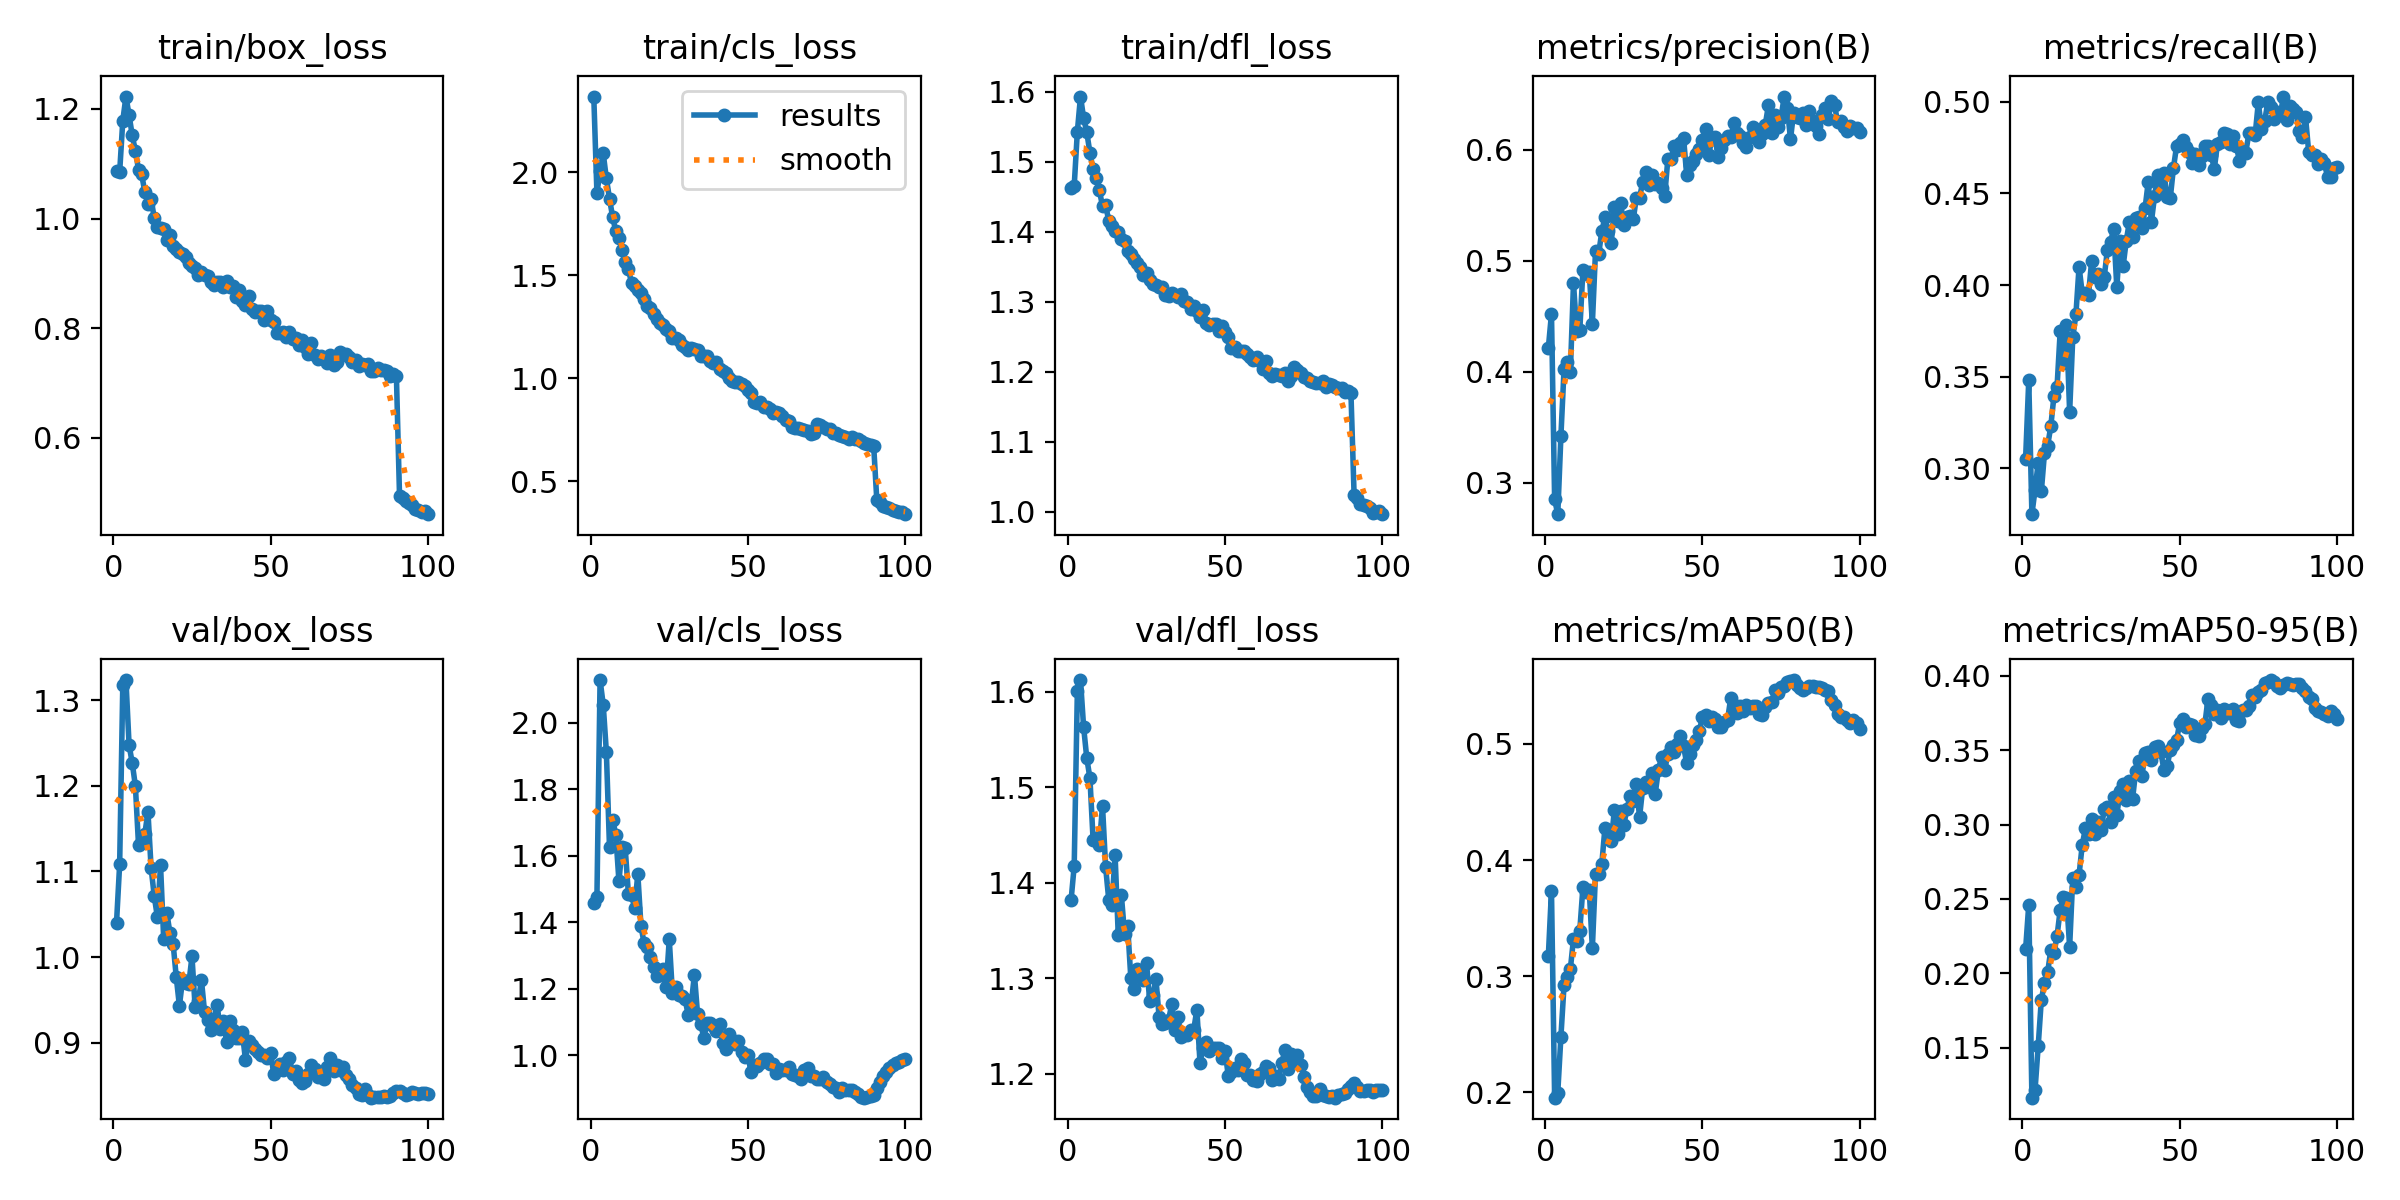

The table this chart was drawn from, first rows:
epoch, time, train/box_loss, train/cls_loss, train/dfl_loss, metrics/precision(B), metrics/recall(B), metrics/mAP50(B), metrics/mAP50-95(B), val/box_loss, val/cls_loss, val/dfl_loss, lr/pg0, lr/pg1, lr/pg2, lr/pg3, lr/pg4, lr/pg5, lr/pg6, lr/pg7
1, 1144, 1.086, 2.368, 1.463, 0.4214, 0.3053, 0.3174, 0.2161, 1.04, 1.459, 1.382, 0.009999, 0.003333, 0.009999, 0.003333, 0.009999, 0.003333, 0.009999, 0.003333
2, 2118, 1.085, 1.898, 1.466, 0.4522, 0.3482, 0.3735, 0.2461, 1.108, 1.477, 1.418, 0.0198, 0.0066, 0.0198, 0.0066, 0.0198, 0.0066, 0.0198, 0.0066
3, 6303, 1.179, 2.008, 1.543, 0.285, 0.2751, 0.1954, 0.1164, 1.318, 2.129, 1.601, 0.0294, 0.009802, 0.0294, 0.009802, 0.0294, 0.009802, 0.0294, 0.009802
4, 7178, 1.222, 2.092, 1.593, 0.2718, 0.2884, 0.1998, 0.1217, 1.324, 2.055, 1.612, 0.02911, 0.009703, 0.02911, 0.009703, 0.02911, 0.009703, 0.02911, 0.009703
5, 8017, 1.189, 1.97, 1.562, 0.3423, 0.3032, 0.248, 0.1511, 1.247, 1.912, 1.563, 0.02881, 0.009604, 0.02881, 0.009604, 0.02881, 0.009604, 0.02881, 0.009604
6, 8838, 1.152, 1.872, 1.542, 0.4025, 0.2875, 0.2925, 0.1824, 1.227, 1.625, 1.531, 0.02851, 0.009505, 0.02851, 0.009505, 0.02851, 0.009505, 0.02851, 0.009505
7, 9793, 1.124, 1.782, 1.513, 0.4091, 0.3084, 0.2995, 0.1933, 1.2, 1.709, 1.51, 0.02822, 0.009406, 0.02822, 0.009406, 0.02822, 0.009406, 0.02822, 0.009406
8, 10582, 1.089, 1.714, 1.489, 0.3997, 0.3123, 0.3061, 0.2006, 1.131, 1.664, 1.445, 0.02792, 0.009307, 0.02792, 0.009307, 0.02792, 0.009307, 0.02792, 0.009307
9, 11355, 1.08, 1.681, 1.477, 0.4799, 0.3229, 0.3321, 0.2155, 1.135, 1.524, 1.447, 0.02762, 0.009208, 0.02762, 0.009208, 0.02762, 0.009208, 0.02762, 0.009208
10, 12124, 1.049, 1.62, 1.459, 0.4365, 0.3393, 0.3303, 0.2135, 1.144, 1.627, 1.44, 0.02733, 0.009109, 0.02733, 0.009109, 0.02733, 0.009109, 0.02733, 0.009109
11, 12877, 1.026, 1.567, 1.437, 0.4373, 0.3446, 0.3393, 0.2252, 1.169, 1.622, 1.481, 0.02703, 0.00901, 0.02703, 0.00901, 0.02703, 0.00901, 0.02703, 0.00901
12, 13619, 1.036, 1.529, 1.439, 0.4919, 0.3749, 0.3765, 0.2427, 1.104, 1.486, 1.416, 0.02673, 0.008911, 0.02673, 0.008911, 0.02673, 0.008911, 0.02673, 0.008911
13, 14355, 1.001, 1.463, 1.415, 0.4881, 0.3573, 0.3725, 0.2516, 1.071, 1.481, 1.382, 0.02644, 0.008812, 0.02644, 0.008812, 0.02644, 0.008812, 0.02644, 0.008812
14, 15094, 0.9851, 1.448, 1.408, 0.49, 0.3783, 0.3746, 0.2505, 1.047, 1.444, 1.377, 0.02614, 0.008713, 0.02614, 0.008713, 0.02614, 0.008713, 0.02614, 0.008713
15, 15835, 0.9834, 1.43, 1.401, 0.4435, 0.3308, 0.3242, 0.2179, 1.107, 1.546, 1.429, 0.02584, 0.008614, 0.02584, 0.008614, 0.02584, 0.008614, 0.02584, 0.008614
16, 16579, 0.9805, 1.415, 1.4, 0.5084, 0.3715, 0.3883, 0.2644, 1.021, 1.39, 1.346, 0.02555, 0.008515, 0.02555, 0.008515, 0.02555, 0.008515, 0.02555, 0.008515
17, 17616, 0.9611, 1.384, 1.389, 0.5062, 0.3841, 0.3876, 0.2583, 1.051, 1.337, 1.387, 0.02525, 0.008416, 0.02525, 0.008416, 0.02525, 0.008416, 0.02525, 0.008416
18, 18923, 0.9691, 1.353, 1.386, 0.5264, 0.41, 0.3965, 0.2663, 1.028, 1.327, 1.347, 0.02495, 0.008317, 0.02495, 0.008317, 0.02495, 0.008317, 0.02495, 0.008317
19, 19716, 0.9503, 1.342, 1.373, 0.5391, 0.3956, 0.4277, 0.2862, 1.016, 1.297, 1.355, 0.02465, 0.008218, 0.02465, 0.008218, 0.02465, 0.008218, 0.02465, 0.008218
20, 20515, 0.9447, 1.311, 1.369, 0.5263, 0.3955, 0.4259, 0.2974, 0.9765, 1.266, 1.301, 0.02436, 0.008119, 0.02436, 0.008119, 0.02436, 0.008119, 0.02436, 0.008119
21, 21333, 0.9383, 1.287, 1.361, 0.5158, 0.3947, 0.4162, 0.2934, 0.943, 1.238, 1.289, 0.02406, 0.00802, 0.02406, 0.00802, 0.02406, 0.00802, 0.02406, 0.00802
22, 22135, 0.9346, 1.27, 1.356, 0.5482, 0.4133, 0.443, 0.304, 0.9733, 1.241, 1.31, 0.02376, 0.007921, 0.02376, 0.007921, 0.02376, 0.007921, 0.02376, 0.007921
23, 22941, 0.9298, 1.258, 1.35, 0.5362, 0.4042, 0.4228, 0.2939, 0.9696, 1.261, 1.301, 0.02347, 0.007822, 0.02347, 0.007822, 0.02347, 0.007822, 0.02347, 0.007822
24, 23773, 0.9183, 1.242, 1.339, 0.5516, 0.4063, 0.4425, 0.302, 0.9689, 1.205, 1.298, 0.02317, 0.007723, 0.02317, 0.007723, 0.02317, 0.007723, 0.02317, 0.007723
25, 24966, 0.9132, 1.228, 1.341, 0.5322, 0.4007, 0.4305, 0.2963, 1.001, 1.349, 1.316, 0.02287, 0.007624, 0.02287, 0.007624, 0.02287, 0.007624, 0.02287, 0.007624
26, 25886, 0.9094, 1.195, 1.332, 0.5391, 0.4044, 0.4439, 0.3104, 0.9412, 1.187, 1.277, 0.02258, 0.007525, 0.02258, 0.007525, 0.02258, 0.007525, 0.02258, 0.007525
27, 26773, 0.8971, 1.195, 1.325, 0.5401, 0.4192, 0.4554, 0.312, 0.9485, 1.204, 1.282, 0.02228, 0.007426, 0.02228, 0.007426, 0.02228, 0.007426, 0.02228, 0.007426
28, 27650, 0.9021, 1.186, 1.324, 0.5372, 0.4234, 0.4505, 0.302, 0.9731, 1.182, 1.299, 0.02198, 0.007327, 0.02198, 0.007327, 0.02198, 0.007327, 0.02198, 0.007327
29, 28527, 0.8968, 1.162, 1.321, 0.557, 0.4306, 0.4658, 0.3185, 0.936, 1.179, 1.259, 0.02168, 0.007228, 0.02168, 0.007228, 0.02168, 0.007228, 0.02168, 0.007228
30, 29671, 0.8958, 1.151, 1.321, 0.5566, 0.3988, 0.4368, 0.3062, 0.9266, 1.17, 1.252, 0.02139, 0.007129, 0.02139, 0.007129, 0.02139, 0.007129, 0.02139, 0.007129
31, 30804, 0.8834, 1.139, 1.31, 0.5708, 0.4241, 0.4619, 0.3224, 0.9152, 1.123, 1.253, 0.02109, 0.00703, 0.02109, 0.00703, 0.02109, 0.00703, 0.02109, 0.00703
32, 923.4, 0.8795, 1.149, 1.309, 0.5797, 0.4102, 0.467, 0.3275, 0.9271, 1.155, 1.256, 0.02079, 0.006931, 0.02079, 0.006931, 0.02079, 0.006931, 0.02079, 0.006931
33, 1790, 0.8844, 1.141, 1.313, 0.5686, 0.424, 0.4626, 0.3166, 0.9434, 1.243, 1.273, 0.0205, 0.006832, 0.0205, 0.006832, 0.0205, 0.006832, 0.0205, 0.006832
34, 2665, 0.884, 1.138, 1.31, 0.5774, 0.4346, 0.475, 0.3293, 0.9155, 1.124, 1.246, 0.0202, 0.006733, 0.0202, 0.006733, 0.0202, 0.006733, 0.0202, 0.006733
35, 3519, 0.8747, 1.11, 1.307, 0.5693, 0.4262, 0.4573, 0.3171, 0.9255, 1.095, 1.26, 0.0199, 0.006634, 0.0199, 0.006634, 0.0199, 0.006634, 0.0199, 0.006634
36, 4376, 0.8853, 1.109, 1.312, 0.5704, 0.4364, 0.4776, 0.336, 0.901, 1.053, 1.239, 0.01961, 0.006535, 0.01961, 0.006535, 0.01961, 0.006535, 0.01961, 0.006535
37, 5246, 0.875, 1.108, 1.302, 0.5657, 0.437, 0.4886, 0.3426, 0.9247, 1.097, 1.241, 0.01931, 0.006436, 0.01931, 0.006436, 0.01931, 0.006436, 0.01931, 0.006436
38, 6126, 0.8775, 1.082, 1.3, 0.5584, 0.4311, 0.4771, 0.3328, 0.9142, 1.097, 1.241, 0.01901, 0.006337, 0.01901, 0.006337, 0.01901, 0.006337, 0.01901, 0.006337
39, 7000, 0.8561, 1.076, 1.29, 0.5913, 0.4421, 0.4917, 0.3482, 0.9055, 1.089, 1.246, 0.01871, 0.006238, 0.01871, 0.006238, 0.01871, 0.006238, 0.01871, 0.006238
40, 7837, 0.8696, 1.079, 1.294, 0.5912, 0.4563, 0.4974, 0.3485, 0.9052, 1.072, 1.246, 0.01842, 0.006139, 0.01842, 0.006139, 0.01842, 0.006139, 0.01842, 0.006139
41, 8649, 0.8503, 1.044, 1.287, 0.6031, 0.4345, 0.4929, 0.3434, 0.9122, 1.095, 1.267, 0.01812, 0.00604, 0.01812, 0.00604, 0.01812, 0.00604, 0.01812, 0.00604
42, 9460, 0.8421, 1.035, 1.278, 0.6001, 0.4484, 0.5001, 0.3519, 0.8802, 1.036, 1.212, 0.01782, 0.005941, 0.01782, 0.005941, 0.01782, 0.005941, 0.01782, 0.005941
43, 10268, 0.8596, 1.025, 1.288, 0.6063, 0.4597, 0.5068, 0.353, 0.9014, 1.018, 1.227, 0.01753, 0.005842, 0.01753, 0.005842, 0.01753, 0.005842, 0.01753, 0.005842
44, 11075, 0.8353, 1, 1.27, 0.6107, 0.4512, 0.498, 0.3485, 0.8967, 1.063, 1.233, 0.01723, 0.005743, 0.01723, 0.005743, 0.01723, 0.005743, 0.01723, 0.005743
45, 11885, 0.8294, 0.9879, 1.268, 0.5768, 0.4609, 0.4832, 0.3368, 0.8922, 1.045, 1.224, 0.01693, 0.005644, 0.01693, 0.005644, 0.01693, 0.005644, 0.01693, 0.005644
46, 12694, 0.8308, 0.9841, 1.268, 0.5867, 0.4478, 0.4915, 0.3394, 0.8891, 1.035, 1.227, 0.01664, 0.005545, 0.01664, 0.005545, 0.01664, 0.005545, 0.01664, 0.005545
47, 13509, 0.8318, 0.9817, 1.268, 0.5897, 0.4474, 0.4992, 0.35, 0.8855, 1.042, 1.227, 0.01634, 0.005446, 0.01634, 0.005446, 0.01634, 0.005446, 0.01634, 0.005446
48, 14321, 0.8142, 0.9703, 1.258, 0.5958, 0.4637, 0.5037, 0.3532, 0.8851, 1.01, 1.227, 0.01604, 0.005347, 0.01604, 0.005347, 0.01604, 0.005347, 0.01604, 0.005347
49, 15139, 0.832, 0.9639, 1.266, 0.6002, 0.4758, 0.5109, 0.3569, 0.8825, 0.9956, 1.216, 0.01574, 0.005248, 0.01574, 0.005248, 0.01574, 0.005248, 0.01574, 0.005248
50, 15964, 0.8144, 0.944, 1.257, 0.6085, 0.4768, 0.5231, 0.3681, 0.8883, 1.002, 1.223, 0.01545, 0.005149, 0.01545, 0.005149, 0.01545, 0.005149, 0.01545, 0.005149
51, 16944, 0.8106, 0.9268, 1.25, 0.6182, 0.479, 0.5252, 0.3712, 0.8634, 0.9493, 1.197, 0.01515, 0.00505, 0.01515, 0.00505, 0.01515, 0.00505, 0.01515, 0.00505
52, 974.6, 0.7917, 0.8875, 1.235, 0.5956, 0.475, 0.52, 0.3656, 0.8687, 0.9696, 1.202, 0.01485, 0.004951, 0.01485, 0.004951, 0.01485, 0.004951, 0.01485, 0.004951
53, 1926, 0.7917, 0.8821, 1.236, 0.6096, 0.4727, 0.5228, 0.3679, 0.8746, 0.9685, 1.206, 0.01456, 0.004852, 0.01456, 0.004852, 0.01456, 0.004852, 0.01456, 0.004852
54, 2996, 0.7924, 0.8854, 1.23, 0.611, 0.4666, 0.5218, 0.367, 0.8679, 0.9757, 1.204, 0.01426, 0.004753, 0.01426, 0.004753, 0.01426, 0.004753, 0.01426, 0.004753
55, 3978, 0.7835, 0.8597, 1.23, 0.5932, 0.4713, 0.5147, 0.3603, 0.8777, 0.9879, 1.215, 0.01396, 0.004654, 0.01396, 0.004654, 0.01396, 0.004654, 0.01396, 0.004654
56, 4853, 0.7926, 0.8586, 1.23, 0.602, 0.4653, 0.5147, 0.3599, 0.8818, 0.9904, 1.211, 0.01367, 0.004555, 0.01367, 0.004555, 0.01367, 0.004555, 0.01367, 0.004555
57, 5701, 0.7805, 0.8525, 1.226, 0.6088, 0.4702, 0.5186, 0.3649, 0.8634, 0.9733, 1.199, 0.01337, 0.004456, 0.01337, 0.004456, 0.01337, 0.004456, 0.01337, 0.004456
58, 6549, 0.7826, 0.8333, 1.222, 0.6125, 0.4758, 0.5208, 0.3675, 0.8667, 0.9738, 1.199, 0.01307, 0.004357, 0.01307, 0.004357, 0.01307, 0.004357, 0.01307, 0.004357
59, 7394, 0.7695, 0.8347, 1.217, 0.6114, 0.4758, 0.5396, 0.3847, 0.8564, 0.9466, 1.194, 0.01277, 0.004258, 0.01277, 0.004258, 0.01277, 0.004258, 0.01277, 0.004258
60, 8242, 0.7781, 0.8297, 1.221, 0.6238, 0.4712, 0.5333, 0.3802, 0.8531, 0.9593, 1.193, 0.01248, 0.004159, 0.01248, 0.004159, 0.01248, 0.004159, 0.01248, 0.004159
... 40 more rows
